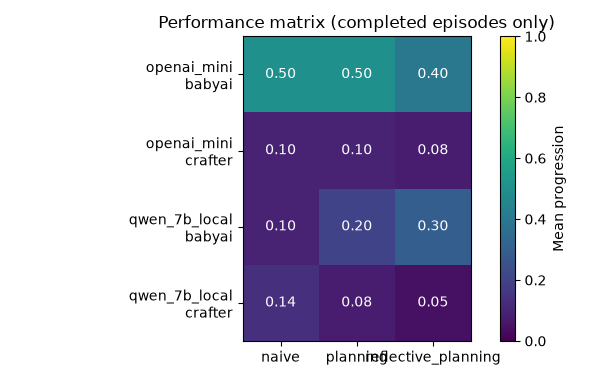

The file beside this chart, header and first rows:
model, benchmark, agent, n_completed, mean_progression, sample_sd_progression, sem_progression, success_rate, mean_steps, mean_invalid_actions, actor_format_errors, critic_format_errors, normalizations, invalid_action_rate, unchanged_observation_rate, output_limit_stops, actor_calls, critic_calls, retries, input_tokens, output_tokens, calls_with_reported_token_usage, calls_with_unavailable_token_usage, estimated_cost_usd
openai_mini, babyai, naive, 10, 0.5, 0.527, 0.1667, 0.5, 39.1, 0.0, 0, 0, 0, 0.0, 0.4066, 0, 391, 0, 0, 191547, 668, 391, 0, 0.02913
openai_mini, babyai, planning, 10, 0.5, 0.527, 0.1667, 0.5, 45.4, 1.1, 2, 0, 5, 0.02423, 0.5242, 0, 454, 0, 0, 307625, 26629, 454, 0, 0.06212
openai_mini, babyai, reflective_planning, 10, 0.4, 0.5164, 0.1633, 0.4, 45.4, 0.8, 2, 77, 1, 0.01762, 0.5352, 0, 454, 106, 0, 384980, 32763, 560, 0, 0.0774
openai_mini, crafter, naive, 5, 0.1, 0.07469, 0.0334, 0.0, 162.0, 4.2, 0, 0, 1, 0.02593, 0.5864, 0, 810, 0, 0, 508477, 944, 810, 0, 0.07684
openai_mini, crafter, planning, 5, 0.1, 0.03803, 0.01701, 0.0, 186.6, 5.4, 0, 0, 278, 0.02894, 0.2315, 0, 933, 0, 0, 753362, 50873, 933, 0, 0.1435
openai_mini, crafter, reflective_planning, 5, 0.08182, 0.02033, 0.009091, 0.0, 97.4, 6.2, 0, 106, 34, 0.06366, 0.3203, 0, 487, 117, 0, 498381, 34009, 604, 0, 0.09516
qwen_7b_local, babyai, naive, 10, 0.1, 0.3162, 0.1, 0.1, 59.4, 0.0, 0, 0, 0, 0.0, 0.1296, 0, 594, 0, 0, 330547, 1782, 594, 0, 0.0
qwen_7b_local, babyai, planning, 10, 0.2, 0.4216, 0.1333, 0.2, 53.6, 32.3, 323, 0, 14, 0.6026, 0.6082, 0, 536, 0, 0, 365506, 22319, 536, 0, 0.0
qwen_7b_local, babyai, reflective_planning, 10, 0.3, 0.483, 0.1528, 0.3, 49.5, 26.3, 263, 107, 0, 0.5313, 0.5556, 0, 495, 115, 0, 426884, 25172, 610, 0, 0.0
qwen_7b_local, crafter, naive, 5, 0.1364, 0.06428, 0.02875, 0.0, 165.2, 5.8, 0, 0, 0, 0.03511, 0.2869, 0, 826, 0, 0, 527210, 2016, 826, 0, 0.0
qwen_7b_local, crafter, planning, 5, 0.08182, 0.07469, 0.0334, 0.0, 146.8, 11.6, 23, 0, 0, 0.07902, 0.1962, 0, 734, 0, 0, 604513, 29925, 734, 0, 0.0
qwen_7b_local, crafter, reflective_planning, 5, 0.04545, 0.04545, 0.02033, 0.0, 154.6, 6.0, 14, 174, 0, 0.03881, 0.2704, 0, 773, 189, 0, 799272, 39074, 962, 0, 0.0
